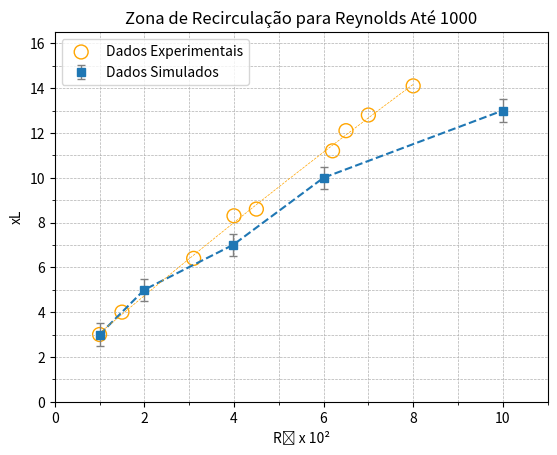

The matplotlib source for this figure:
import matplotlib.pyplot as plt
from matplotlib.ticker import MaxNLocator, AutoMinorLocator
import numpy as np
from scipy.interpolate import make_interp_spline





plt.ylim((0, 16.5))
plt.xlim((0, 11.0))
plt.xlabel('Rₑ x 10²')
plt.ylabel('xL')
plt.title('Zona de Recirculação para Reynolds Até 1000')

# Set major and minor ticks
ax = plt.gca()
ax.xaxis.set_major_locator(MaxNLocator(integer=True))
ax.xaxis.set_minor_locator(AutoMinorLocator(2))
ax.yaxis.set_major_locator(MaxNLocator(integer=True))
ax.yaxis.set_minor_locator(AutoMinorLocator(2))
plt.gca().set_aspect(0.5) 
plt.grid(True, which='both', linestyle='--', linewidth=0.5)

Re = np.array([1, 
               2,
               3.98,
               6.0,
               10.0])
XlSim = np.array([3.0,
                  5.0,
                  7.0,
                  10.0,
                  13.0])

uncertainty = [0.5, 0.5,0.5,0.5,0.5]
plt.errorbar(Re, XlSim, yerr=uncertainty, fmt='s',
             ecolor='gray', elinewidth=1, capsize=3,label='Dados Simulados')

Re_smooth = np.linspace(Re.min(), Re.max(), 200)

XlSim_smooth = make_interp_spline(Re, XlSim,k=1)(Re_smooth)
plt.plot(Re_smooth, XlSim_smooth,color='#1f77b4',linestyle='--')





Re = [1, 1.5, 3.1, 4.0, 4.5, 6.2,6.5,7.0,8.0]
XlExp = [3.0, 4.0, 6.4, 8.3, 8.6, 11.2,12.1,12.8,14.1]

plt.scatter(Re, XlExp, marker='o', facecolors='none',edgecolors='orange',label='Dados Experimentais',s=100.0)


coefficients = np.polyfit(Re, XlExp, deg=2)  
regression_line = np.poly1d(coefficients)
Re_range = np.linspace(min(Re), max(Re), 100)
Xl_fit = regression_line(Re_range)
plt.plot(Re_range, Xl_fit, color='Orange', linestyle='--',linewidth=0.5)


plt.legend()
plt.show()
